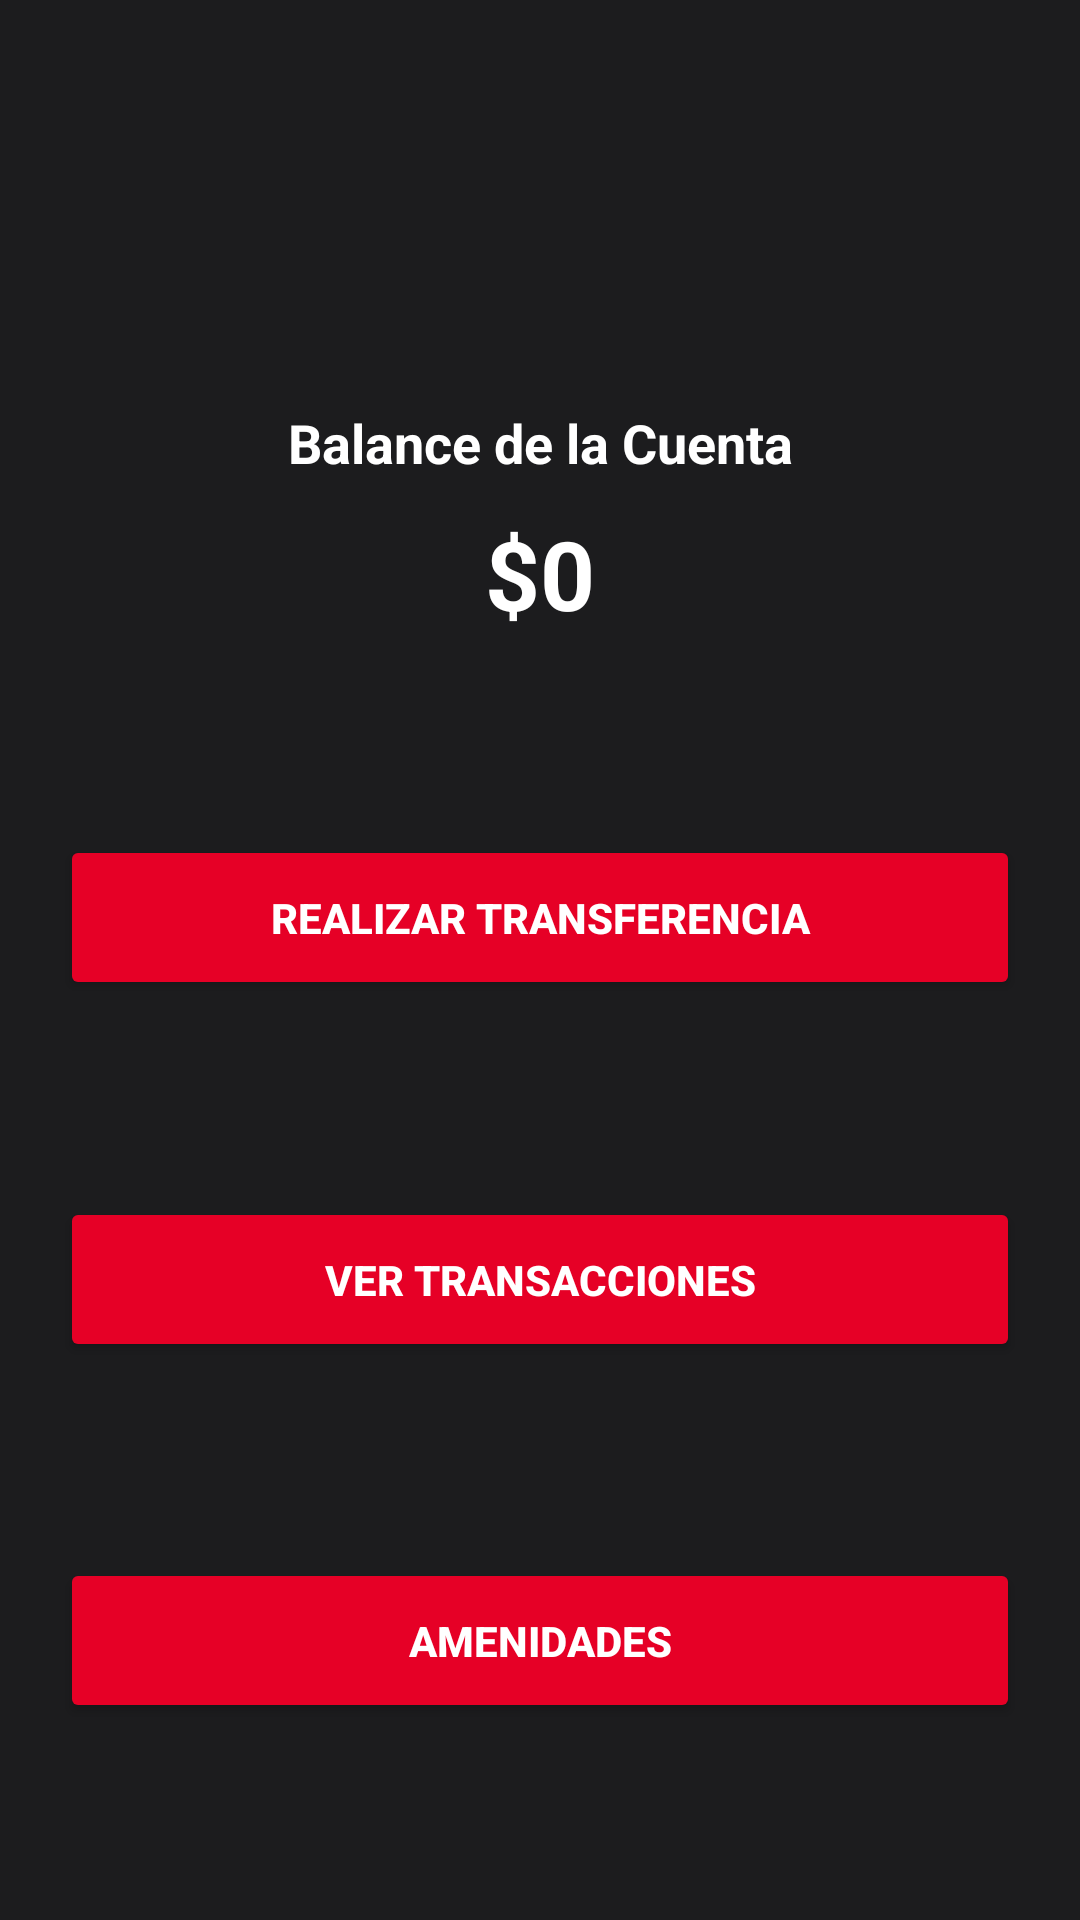

Layout XML and referenced resources for this Android screen:
<!-- AndroidManifest.xml: application theme Theme.APP_SANTANDER -->
<!-- res/layout/activity_home.xml -->
<?xml version="1.0" encoding="utf-8"?>
<androidx.constraintlayout.widget.ConstraintLayout
    xmlns:android="http://schemas.android.com/apk/res/android"
    xmlns:app="http://schemas.android.com/apk/res-auto"
    android:id="@+id/main"
    android:layout_width="match_parent"
    android:layout_height="match_parent"
    android:background="#1C1C1E">

    <ImageView
        android:id="@+id/logo"
        android:layout_width="227dp"
        android:layout_height="127dp"
        android:layout_marginTop="10dp"
        android:scaleType="fitCenter"
        android:src="@drawable/logo"
        app:layout_constraintEnd_toEndOf="parent"
        app:layout_constraintStart_toStartOf="parent"
        app:layout_constraintTop_toTopOf="parent" />

    <TextView
        android:id="@+id/tvTituloSaldo"
        android:layout_width="wrap_content"
        android:layout_height="wrap_content"
        android:text="Balance de la Cuenta"
        android:textColor="#FFFFFF"
        android:textSize="18sp"
        android:textStyle="bold"
        app:layout_constraintTop_toTopOf="parent"
        app:layout_constraintBottom_toBottomOf="parent"
        app:layout_constraintVertical_bias="0.22"
        app:layout_constraintStart_toStartOf="parent"
        app:layout_constraintEnd_toEndOf="parent"/>

    <TextView
        android:id="@+id/tvSaldo"
        android:layout_width="wrap_content"
        android:layout_height="wrap_content"
        android:text="$0"
        android:textColor="#FFFFFF"
        android:textSize="32sp"
        android:textStyle="bold"
        app:layout_constraintTop_toBottomOf="@id/tvTituloSaldo"
        app:layout_constraintStart_toStartOf="parent"
        app:layout_constraintEnd_toEndOf="parent"
        android:layout_marginTop="10dp"/>

    <Button
        android:id="@+id/btnTransferir"
        android:layout_width="0dp"
        android:layout_height="55dp"
        android:layout_marginHorizontal="20dp"
        android:backgroundTint="#E60026"
        android:text="Realizar transferencia"
        android:textColor="#FFFFFF"
        android:textStyle="bold"
        app:cornerRadius="20px"
        app:layout_constraintBottom_toTopOf="@id/btnTransacciones"
        app:layout_constraintEnd_toEndOf="parent"
        app:layout_constraintStart_toStartOf="parent"
        app:layout_constraintTop_toBottomOf="@id/tvSaldo" />

    <Button
        android:id="@+id/btnTransacciones"
        android:layout_width="0dp"
        android:layout_height="55dp"
        android:text="Ver transacciones"
        android:textColor="#FFFFFF"
        android:textStyle="bold"
        app:cornerRadius="20px"
        android:backgroundTint="#E60026"
        android:layout_marginHorizontal="20dp"
        app:layout_constraintTop_toBottomOf="@id/btnTransferir"
        app:layout_constraintBottom_toTopOf="@id/btnAmenidades"
        app:layout_constraintStart_toStartOf="parent"
        app:layout_constraintEnd_toEndOf="parent"/>

    <Button
        android:id="@+id/btnAmenidades"
        android:layout_width="0dp"
        android:layout_height="55dp"
        android:text="Amenidades"
        android:textColor="#FFFFFF"
        android:textStyle="bold"
        app:cornerRadius="20px"
        android:backgroundTint="#E60026"
        android:layout_marginHorizontal="20dp"
        app:layout_constraintTop_toBottomOf="@id/btnTransacciones"
        app:layout_constraintBottom_toBottomOf="parent"
        app:layout_constraintStart_toStartOf="parent"
        app:layout_constraintEnd_toEndOf="parent"/>

</androidx.constraintlayout.widget.ConstraintLayout>
<!-- resources referenced by this layout -->
<resources>
  <style name="Theme.APP_SANTANDER" parent="Base.Theme.APP_SANTANDER" />
  <style name="Base.Theme.APP_SANTANDER" parent="Theme.Material3.DayNight.NoActionBar">
          
          
      </style>
</resources>
